Image classification data set "floro-dataset" (ThaRushi0809/floro-dataset on GitHub). Class labels (3): anthracnose, healthy, soft rot.

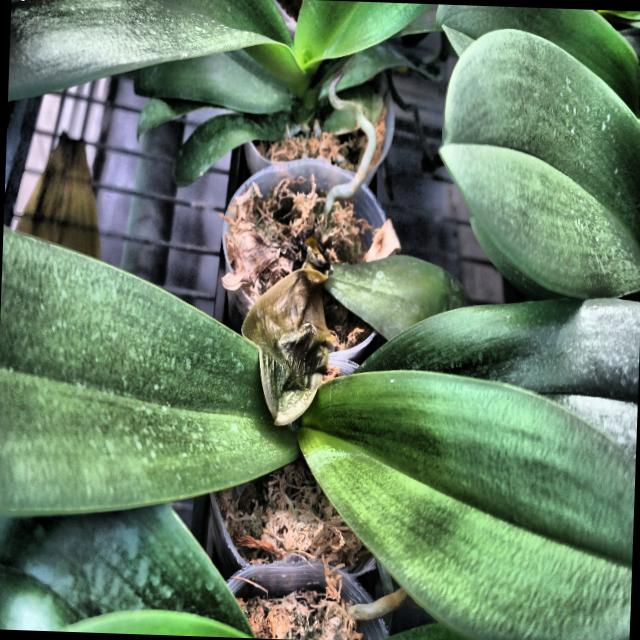
Label: soft rot

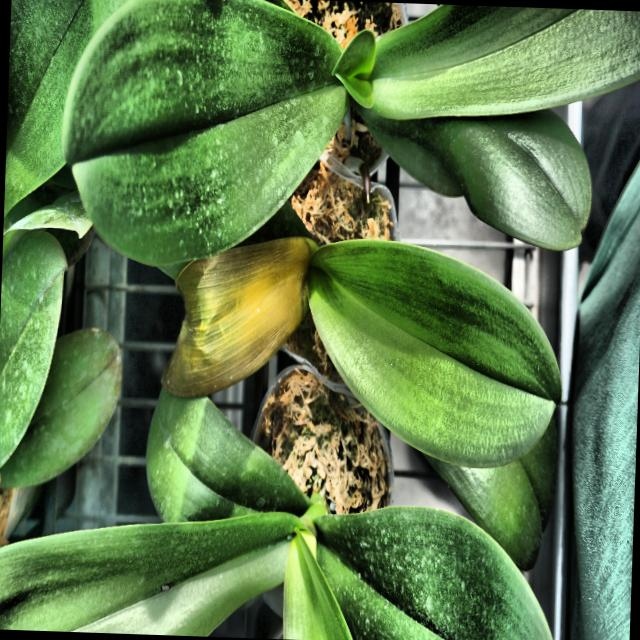
Label: soft rot

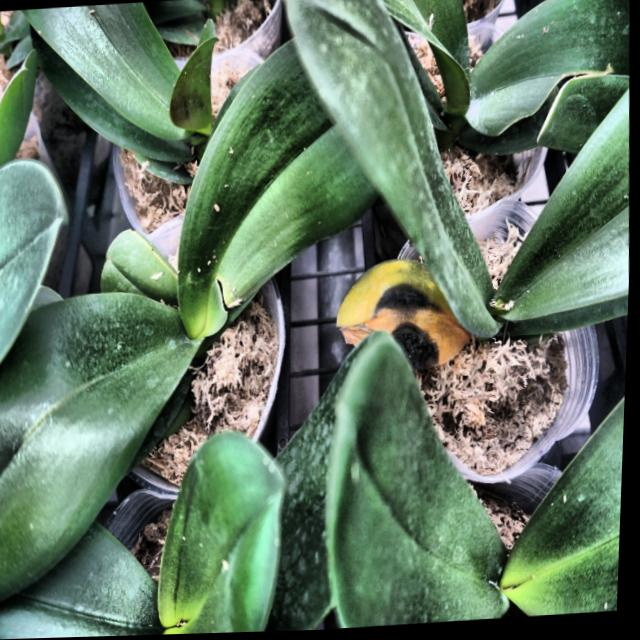
Label: anthracnose

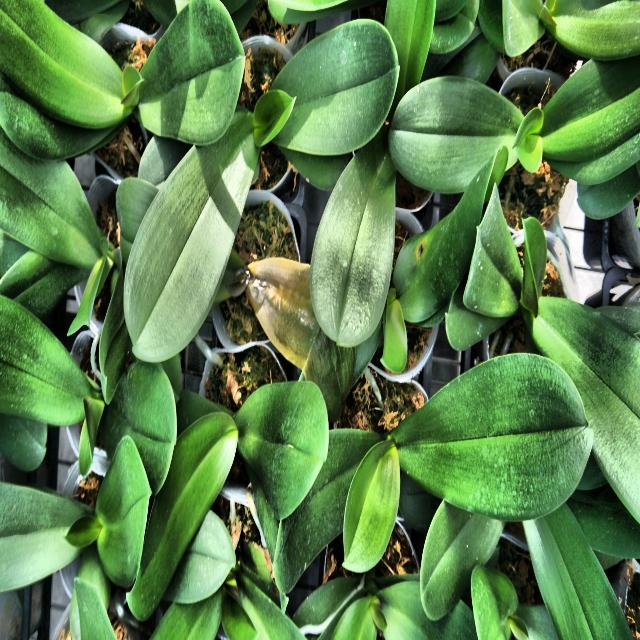
Label: soft rot

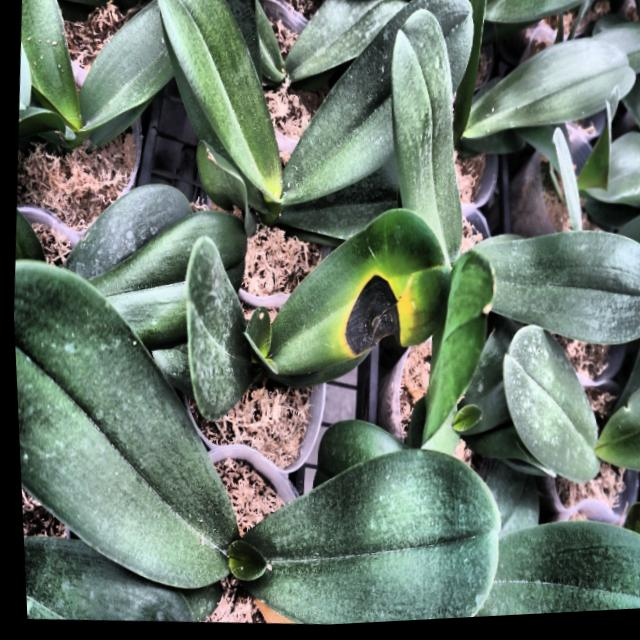
Label: anthracnose

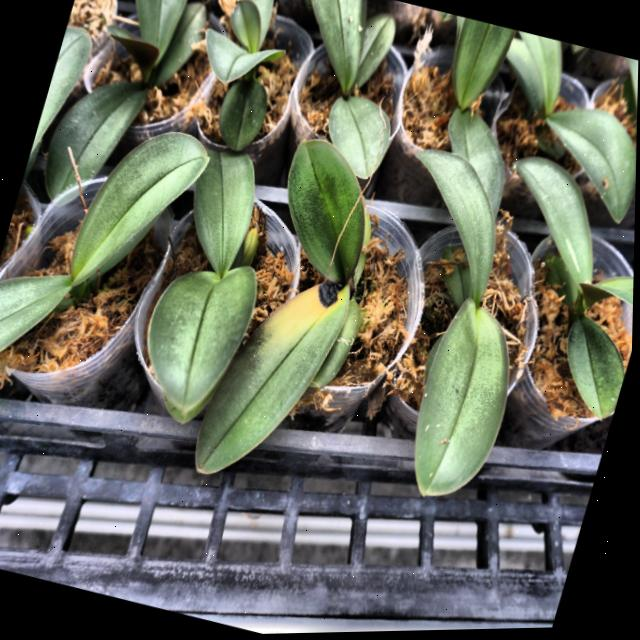
Label: anthracnose
